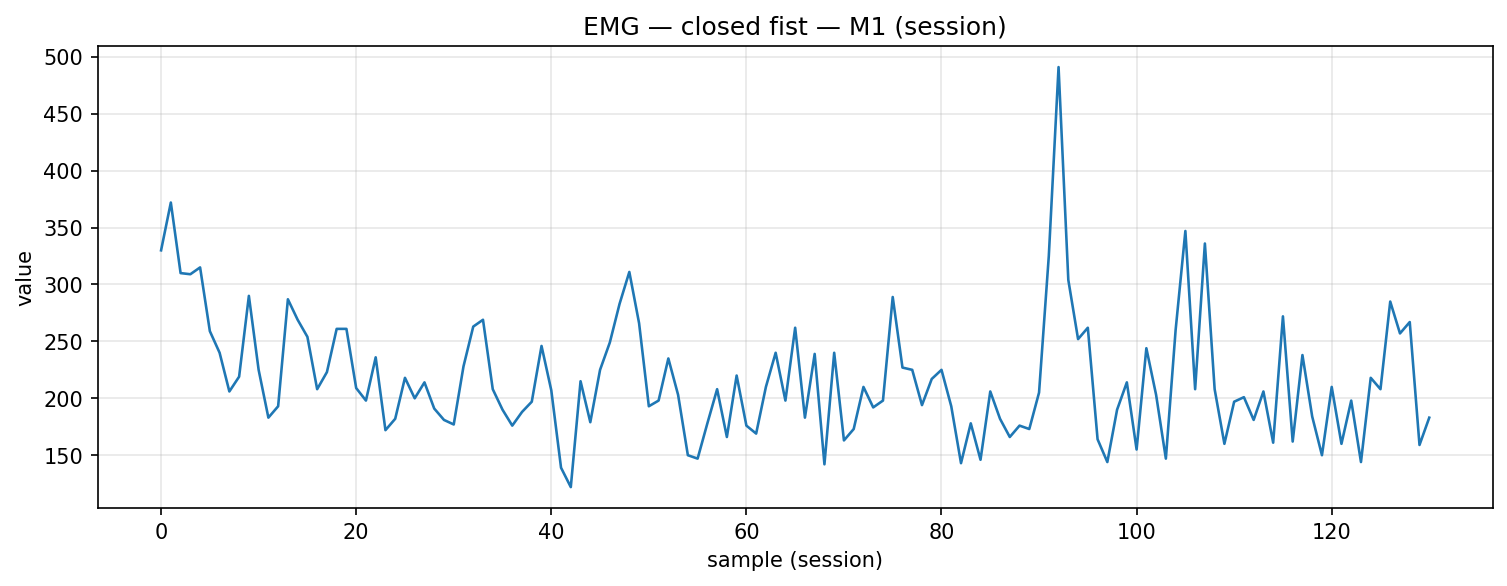

The data file committed next to this chart (first rows):
timestamp, device, address, char_uuid, label, col_index, value, payload_ascii, payload_hex
2025-12-09T14:21:13.253, MyoWareSensor1, 88:13:BF:14:F7:1E, f3a56edf-8f1e-4533-93bf-5601b2e91308, closed_fist, 1, 330.0, 330, 3333302e3030
2025-12-09T14:21:13.286, MyoWareSensor1, 88:13:BF:14:F7:1E, f3a56edf-8f1e-4533-93bf-5601b2e91308, closed_fist, 1, 372.0, 372, 3337322e3030
2025-12-09T14:21:13.330, MyoWareSensor1, 88:13:BF:14:F7:1E, f3a56edf-8f1e-4533-93bf-5601b2e91308, closed_fist, 1, 310.0, 310, 3331302e3030
2025-12-09T14:21:13.378, MyoWareSensor1, 88:13:BF:14:F7:1E, f3a56edf-8f1e-4533-93bf-5601b2e91308, closed_fist, 1, 309.0, 309, 3330392e3030
2025-12-09T14:21:13.419, MyoWareSensor1, 88:13:BF:14:F7:1E, f3a56edf-8f1e-4533-93bf-5601b2e91308, closed_fist, 1, 315.0, 315, 3331352e3030
2025-12-09T14:21:13.462, MyoWareSensor1, 88:13:BF:14:F7:1E, f3a56edf-8f1e-4533-93bf-5601b2e91308, closed_fist, 1, 259.0, 259, 3235392e3030
2025-12-09T14:21:13.519, MyoWareSensor1, 88:13:BF:14:F7:1E, f3a56edf-8f1e-4533-93bf-5601b2e91308, closed_fist, 1, 240.0, 240, 3234302e3030
2025-12-09T14:21:13.562, MyoWareSensor1, 88:13:BF:14:F7:1E, f3a56edf-8f1e-4533-93bf-5601b2e91308, closed_fist, 1, 206.0, 206, 3230362e3030
2025-12-09T14:21:13.595, MyoWareSensor1, 88:13:BF:14:F7:1E, f3a56edf-8f1e-4533-93bf-5601b2e91308, closed_fist, 1, 219.0, 219, 3231392e3030
2025-12-09T14:21:13.636, MyoWareSensor1, 88:13:BF:14:F7:1E, f3a56edf-8f1e-4533-93bf-5601b2e91308, closed_fist, 1, 290.0, 290, 3239302e3030
2025-12-09T14:21:13.680, MyoWareSensor1, 88:13:BF:14:F7:1E, f3a56edf-8f1e-4533-93bf-5601b2e91308, closed_fist, 1, 225.0, 225, 3232352e3030
2025-12-09T14:21:13.733, MyoWareSensor1, 88:13:BF:14:F7:1E, f3a56edf-8f1e-4533-93bf-5601b2e91308, closed_fist, 1, 183.0, 183, 3138332e3030
2025-12-09T14:21:13.768, MyoWareSensor1, 88:13:BF:14:F7:1E, f3a56edf-8f1e-4533-93bf-5601b2e91308, closed_fist, 1, 193.0, 193, 3139332e3030
2025-12-09T14:21:13.856, MyoWareSensor1, 88:13:BF:14:F7:1E, f3a56edf-8f1e-4533-93bf-5601b2e91308, closed_fist, 1, 287.0, 287, 3238372e3030
2025-12-09T14:21:13.903, MyoWareSensor1, 88:13:BF:14:F7:1E, f3a56edf-8f1e-4533-93bf-5601b2e91308, closed_fist, 1, 269.0, 269, 3236392e3030
2025-12-09T14:21:13.942, MyoWareSensor1, 88:13:BF:14:F7:1E, f3a56edf-8f1e-4533-93bf-5601b2e91308, closed_fist, 1, 254.0, 254, 3235342e3030
2025-12-09T14:21:13.987, MyoWareSensor1, 88:13:BF:14:F7:1E, f3a56edf-8f1e-4533-93bf-5601b2e91308, closed_fist, 1, 208.0, 208, 3230382e3030
2025-12-09T14:21:14.034, MyoWareSensor1, 88:13:BF:14:F7:1E, f3a56edf-8f1e-4533-93bf-5601b2e91308, closed_fist, 1, 223.0, 223, 3232332e3030
2025-12-09T14:21:14.075, MyoWareSensor1, 88:13:BF:14:F7:1E, f3a56edf-8f1e-4533-93bf-5601b2e91308, closed_fist, 1, 261.0, 261, 3236312e3030
2025-12-09T14:21:14.118, MyoWareSensor1, 88:13:BF:14:F7:1E, f3a56edf-8f1e-4533-93bf-5601b2e91308, closed_fist, 1, 261.0, 261, 3236312e3030
2025-12-09T14:21:14.170, MyoWareSensor1, 88:13:BF:14:F7:1E, f3a56edf-8f1e-4533-93bf-5601b2e91308, closed_fist, 1, 209.0, 209, 3230392e3030
2025-12-09T14:21:14.215, MyoWareSensor1, 88:13:BF:14:F7:1E, f3a56edf-8f1e-4533-93bf-5601b2e91308, closed_fist, 1, 198.0, 198, 3139382e3030
2025-12-09T14:21:14.251, MyoWareSensor1, 88:13:BF:14:F7:1E, f3a56edf-8f1e-4533-93bf-5601b2e91308, closed_fist, 1, 236.0, 236, 3233362e3030
2025-12-09T14:21:14.293, MyoWareSensor1, 88:13:BF:14:F7:1E, f3a56edf-8f1e-4533-93bf-5601b2e91308, closed_fist, 1, 172.0, 172, 3137322e3030
2025-12-09T14:21:14.338, MyoWareSensor1, 88:13:BF:14:F7:1E, f3a56edf-8f1e-4533-93bf-5601b2e91308, closed_fist, 1, 182.0, 182, 3138322e3030
2025-12-09T14:21:14.382, MyoWareSensor1, 88:13:BF:14:F7:1E, f3a56edf-8f1e-4533-93bf-5601b2e91308, closed_fist, 1, 218.0, 218, 3231382e3030
2025-12-09T14:21:14.424, MyoWareSensor1, 88:13:BF:14:F7:1E, f3a56edf-8f1e-4533-93bf-5601b2e91308, closed_fist, 1, 200.0, 200, 3230302e3030
2025-12-09T14:21:14.513, MyoWareSensor1, 88:13:BF:14:F7:1E, f3a56edf-8f1e-4533-93bf-5601b2e91308, closed_fist, 1, 214.0, 214, 3231342e3030
2025-12-09T14:21:14.555, MyoWareSensor1, 88:13:BF:14:F7:1E, f3a56edf-8f1e-4533-93bf-5601b2e91308, closed_fist, 1, 191.0, 191, 3139312e3030
2025-12-09T14:21:14.599, MyoWareSensor1, 88:13:BF:14:F7:1E, f3a56edf-8f1e-4533-93bf-5601b2e91308, closed_fist, 1, 181.0, 181, 3138312e3030
2025-12-09T14:21:14.646, MyoWareSensor1, 88:13:BF:14:F7:1E, f3a56edf-8f1e-4533-93bf-5601b2e91308, closed_fist, 1, 177.0, 177, 3137372e3030
2025-12-09T14:21:14.688, MyoWareSensor1, 88:13:BF:14:F7:1E, f3a56edf-8f1e-4533-93bf-5601b2e91308, closed_fist, 1, 228.0, 228, 3232382e3030
2025-12-09T14:21:14.730, MyoWareSensor1, 88:13:BF:14:F7:1E, f3a56edf-8f1e-4533-93bf-5601b2e91308, closed_fist, 1, 263.0, 263, 3236332e3030
2025-12-09T14:21:14.775, MyoWareSensor1, 88:13:BF:14:F7:1E, f3a56edf-8f1e-4533-93bf-5601b2e91308, closed_fist, 1, 269.0, 269, 3236392e3030
2025-12-09T14:21:14.819, MyoWareSensor1, 88:13:BF:14:F7:1E, f3a56edf-8f1e-4533-93bf-5601b2e91308, closed_fist, 1, 208.0, 208, 3230382e3030
2025-12-09T14:21:14.862, MyoWareSensor1, 88:13:BF:14:F7:1E, f3a56edf-8f1e-4533-93bf-5601b2e91308, closed_fist, 1, 190.0, 190, 3139302e3030
2025-12-09T14:21:14.906, MyoWareSensor1, 88:13:BF:14:F7:1E, f3a56edf-8f1e-4533-93bf-5601b2e91308, closed_fist, 1, 176.0, 176, 3137362e3030
2025-12-09T14:21:14.949, MyoWareSensor1, 88:13:BF:14:F7:1E, f3a56edf-8f1e-4533-93bf-5601b2e91308, closed_fist, 1, 188.0, 188, 3138382e3030
2025-12-09T14:21:14.996, MyoWareSensor1, 88:13:BF:14:F7:1E, f3a56edf-8f1e-4533-93bf-5601b2e91308, closed_fist, 1, 197.0, 197, 3139372e3030
2025-12-09T14:21:15.036, MyoWareSensor1, 88:13:BF:14:F7:1E, f3a56edf-8f1e-4533-93bf-5601b2e91308, closed_fist, 1, 246.0, 246, 3234362e3030
2025-12-09T14:21:15.080, MyoWareSensor1, 88:13:BF:14:F7:1E, f3a56edf-8f1e-4533-93bf-5601b2e91308, closed_fist, 1, 207.0, 207, 3230372e3030
2025-12-09T14:21:15.125, MyoWareSensor1, 88:13:BF:14:F7:1E, f3a56edf-8f1e-4533-93bf-5601b2e91308, closed_fist, 1, 139.0, 139, 3133392e3030
2025-12-09T14:21:15.169, MyoWareSensor1, 88:13:BF:14:F7:1E, f3a56edf-8f1e-4533-93bf-5601b2e91308, closed_fist, 1, 122.0, 122, 3132322e3030
2025-12-09T14:21:15.225, MyoWareSensor1, 88:13:BF:14:F7:1E, f3a56edf-8f1e-4533-93bf-5601b2e91308, closed_fist, 1, 215.0, 215, 3231352e3030
2025-12-09T14:21:15.256, MyoWareSensor1, 88:13:BF:14:F7:1E, f3a56edf-8f1e-4533-93bf-5601b2e91308, closed_fist, 1, 179.0, 179, 3137392e3030
2025-12-09T14:21:15.300, MyoWareSensor1, 88:13:BF:14:F7:1E, f3a56edf-8f1e-4533-93bf-5601b2e91308, closed_fist, 1, 225.0, 225, 3232352e3030
2025-12-09T14:21:15.344, MyoWareSensor1, 88:13:BF:14:F7:1E, f3a56edf-8f1e-4533-93bf-5601b2e91308, closed_fist, 1, 249.0, 249, 3234392e3030
2025-12-09T14:21:15.388, MyoWareSensor1, 88:13:BF:14:F7:1E, f3a56edf-8f1e-4533-93bf-5601b2e91308, closed_fist, 1, 283.0, 283, 3238332e3030
2025-12-09T14:21:15.440, MyoWareSensor1, 88:13:BF:14:F7:1E, f3a56edf-8f1e-4533-93bf-5601b2e91308, closed_fist, 1, 311.0, 311, 3331312e3030
2025-12-09T14:21:15.474, MyoWareSensor1, 88:13:BF:14:F7:1E, f3a56edf-8f1e-4533-93bf-5601b2e91308, closed_fist, 1, 266.0, 266, 3236362e3030
2025-12-09T14:21:15.518, MyoWareSensor1, 88:13:BF:14:F7:1E, f3a56edf-8f1e-4533-93bf-5601b2e91308, closed_fist, 1, 193.0, 193, 3139332e3030
2025-12-09T14:21:15.562, MyoWareSensor1, 88:13:BF:14:F7:1E, f3a56edf-8f1e-4533-93bf-5601b2e91308, closed_fist, 1, 198.0, 198, 3139382e3030
2025-12-09T14:21:15.607, MyoWareSensor1, 88:13:BF:14:F7:1E, f3a56edf-8f1e-4533-93bf-5601b2e91308, closed_fist, 1, 235.0, 235, 3233352e3030
2025-12-09T14:21:15.650, MyoWareSensor1, 88:13:BF:14:F7:1E, f3a56edf-8f1e-4533-93bf-5601b2e91308, closed_fist, 1, 203.0, 203, 3230332e3030
2025-12-09T14:21:15.695, MyoWareSensor1, 88:13:BF:14:F7:1E, f3a56edf-8f1e-4533-93bf-5601b2e91308, closed_fist, 1, 150.0, 150, 3135302e3030
2025-12-09T14:21:15.745, MyoWareSensor1, 88:13:BF:14:F7:1E, f3a56edf-8f1e-4533-93bf-5601b2e91308, closed_fist, 1, 147.0, 147, 3134372e3030
2025-12-09T14:21:15.784, MyoWareSensor1, 88:13:BF:14:F7:1E, f3a56edf-8f1e-4533-93bf-5601b2e91308, closed_fist, 1, 178.0, 178, 3137382e3030
2025-12-09T14:21:15.825, MyoWareSensor1, 88:13:BF:14:F7:1E, f3a56edf-8f1e-4533-93bf-5601b2e91308, closed_fist, 1, 208.0, 208, 3230382e3030
2025-12-09T14:21:15.867, MyoWareSensor1, 88:13:BF:14:F7:1E, f3a56edf-8f1e-4533-93bf-5601b2e91308, closed_fist, 1, 166.0, 166, 3136362e3030
2025-12-09T14:21:15.955, MyoWareSensor1, 88:13:BF:14:F7:1E, f3a56edf-8f1e-4533-93bf-5601b2e91308, closed_fist, 1, 220.0, 220, 3232302e3030
... 71 more rows
